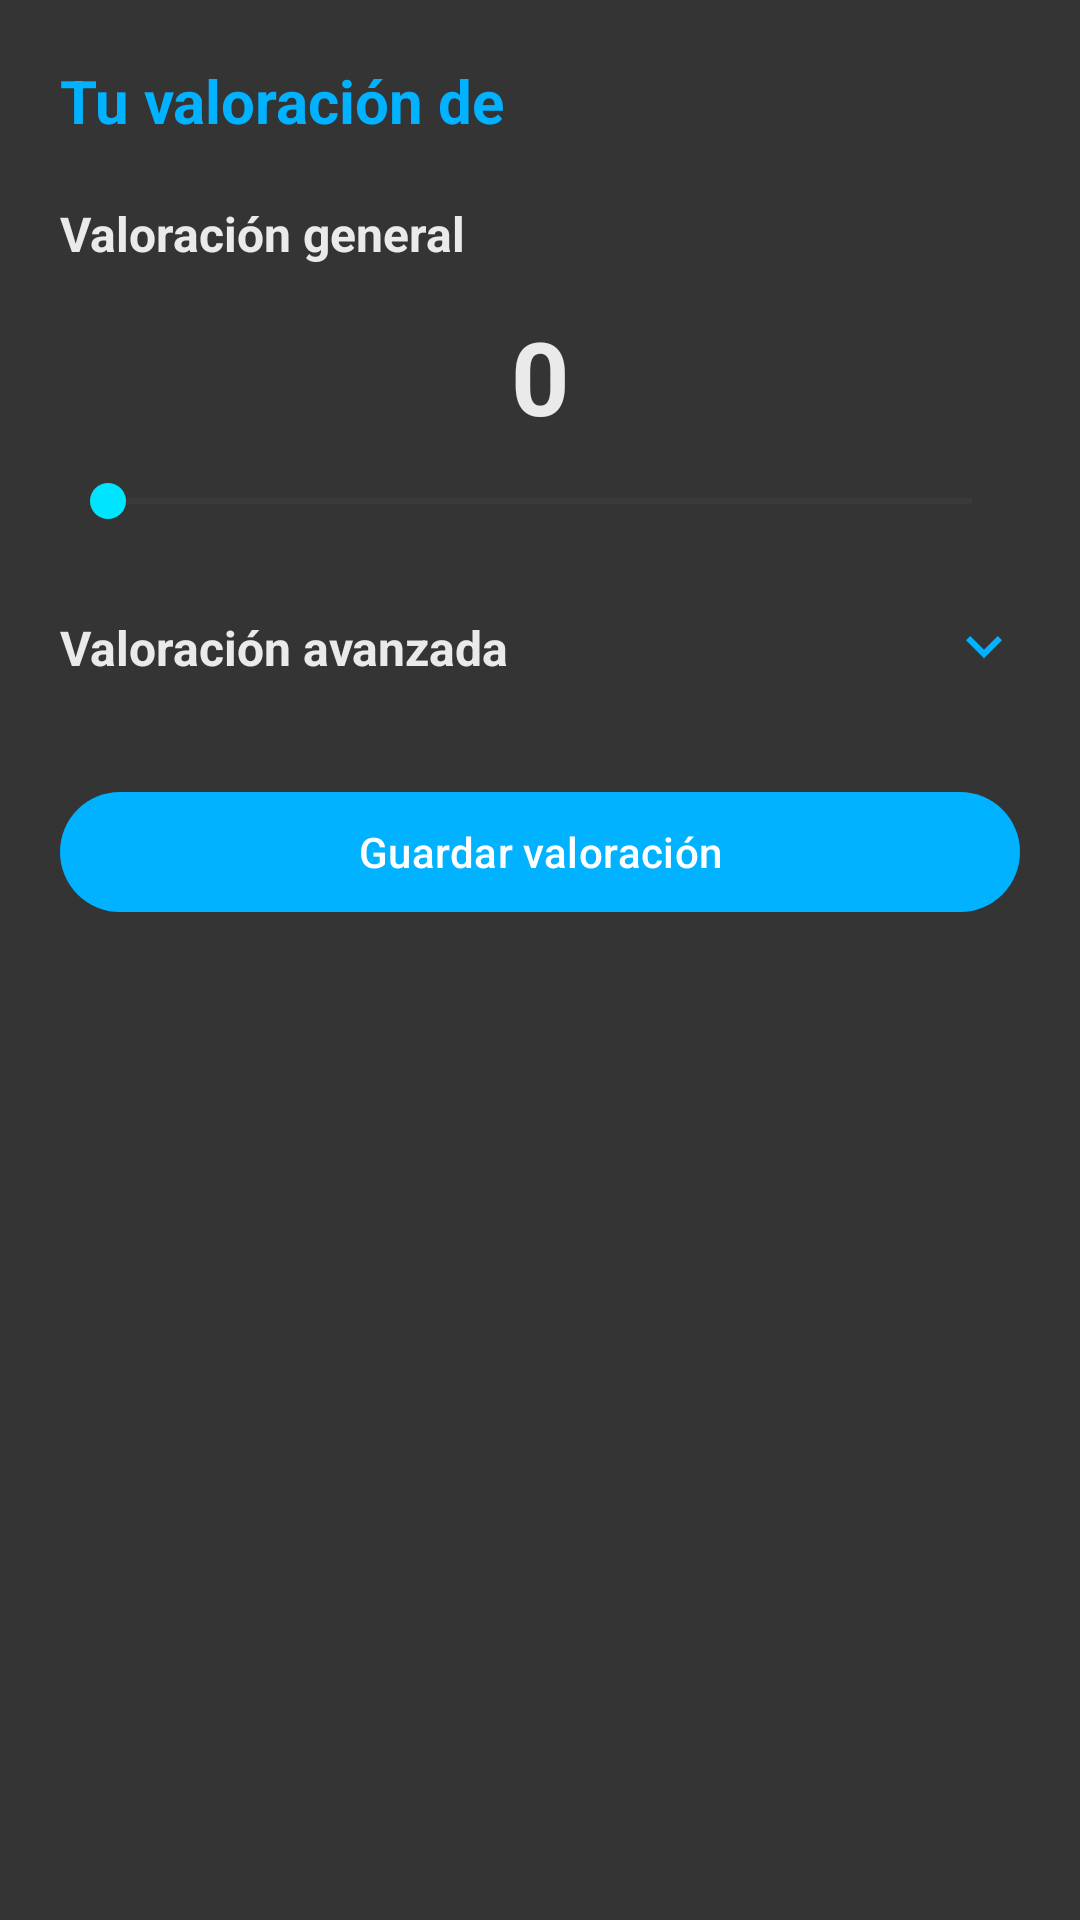

Layout XML and referenced resources for this Android screen:
<!-- AndroidManifest.xml: application theme Theme.OpenTeseractus -->
<!-- res/layout/bottomsheet_valoracion.xml -->
<?xml version="1.0" encoding="utf-8"?>
<LinearLayout
    xmlns:android="http://schemas.android.com/apk/res/android"
    xmlns:app="http://schemas.android.com/apk/res-auto"
    android:layout_width="match_parent"
    android:layout_height="wrap_content"
    android:orientation="vertical"
    android:padding="20dp">

    
    <TextView
        android:id="@+id/tvTituloValoracion"
        android:layout_width="wrap_content"
        android:layout_height="wrap_content"
        android:layout_marginBottom="20dp"
        android:text="@string/title_rating"
        android:textColor="@color/primary"
        android:textSize="20sp"
        android:textStyle="bold" />

    
    <TextView
        android:layout_width="wrap_content"
        android:layout_height="wrap_content"
        android:text="@string/gen_rating"
        android:textColor="@color/onSurface"
        android:textSize="16sp"
        android:textStyle="bold" />

    <TextView
        android:id="@+id/tvGeneral"
        android:layout_width="match_parent"
        android:layout_height="wrap_content"
        android:layout_marginTop="14dp"
        android:layout_marginBottom="10dp"
        android:gravity="center"
        android:text="0"
        android:textColor="@color/onSurface"
        android:textSize="34sp"
        android:textStyle="bold" />

    <SeekBar
        android:id="@+id/seekGeneral"
        android:layout_width="match_parent"
        android:layout_height="wrap_content"
        android:foregroundTint="@color/primaryC"
        android:max="100"
        android:progressTint="@color/primaryC"
        android:thumbTint="@color/primaryC" />

    
    <LinearLayout
        android:id="@+id/layoutExpandir"
        android:layout_width="match_parent"
        android:layout_height="wrap_content"
        android:layout_marginTop="20dp"
        android:gravity="center_vertical"
        android:orientation="horizontal"
        android:paddingVertical="8dp">

        <TextView
            android:layout_width="0dp"
            android:layout_height="wrap_content"
            android:layout_weight="1"
            android:text="@string/advanced_ratings_collapse"
            android:textColor="@color/onSurface"
            android:textSize="16sp"
            android:textStyle="bold" />

        <ImageView
            android:id="@+id/imgExpand"
            android:layout_width="24dp"
            android:layout_height="24dp"
            android:src="@drawable/ic_expand"
            app:tint="@color/primary" />
    </LinearLayout>

    
    <LinearLayout
        android:id="@+id/layoutDetalles"
        android:layout_width="match_parent"
        android:layout_height="wrap_content"
        android:orientation="vertical"
        android:visibility="gone">

        
        <TextView
            android:layout_width="wrap_content"
            android:layout_height="wrap_content"
            android:layout_marginTop="12dp"
            android:text="@string/direction_rating"
            android:textColor="@color/onSurface" />

        <LinearLayout
            android:layout_width="match_parent"
            android:layout_height="wrap_content"
            android:orientation="horizontal"
            android:gravity="center_vertical">

            <SeekBar
                android:id="@+id/seekDireccion"
                android:layout_width="0dp"
                android:layout_height="wrap_content"
                android:layout_weight="1"
                android:foregroundTint="@color/primaryC"
                android:max="100"
                android:progressTint="@color/primaryC"
                android:thumbTint="@color/primaryC" />

            <TextView
                android:id="@+id/tvDireccion"
                android:layout_width="48dp"
                android:layout_height="wrap_content"
                android:gravity="end"
                android:text="0"
                android:textColor="@color/onSurface" />
        </LinearLayout>

        
        <TextView
            android:layout_width="wrap_content"
            android:layout_height="wrap_content"
            android:layout_marginTop="12dp"
            android:text="@string/script_rating"
            android:textColor="@color/onSurface" />

        <LinearLayout
            android:layout_width="match_parent"
            android:layout_height="wrap_content"
            android:orientation="horizontal"
            android:gravity="center_vertical">

            <SeekBar
                android:id="@+id/seekGuion"
                android:layout_width="0dp"
                android:layout_height="wrap_content"
                android:layout_weight="1"
                android:foregroundTint="@color/primaryC"
                android:max="100"
                android:progressTint="@color/primaryC"
                android:thumbTint="@color/primaryC" />

            <TextView
                android:id="@+id/tvGuion"
                android:layout_width="48dp"
                android:layout_height="wrap_content"
                android:gravity="end"
                android:text="0"
                android:textColor="@color/onSurface" />
        </LinearLayout>

        
        <TextView
            android:layout_width="wrap_content"
            android:layout_height="wrap_content"
            android:layout_marginTop="12dp"
            android:text="@string/actors_rating"
            android:textColor="@color/onSurface" />

        <LinearLayout
            android:layout_width="match_parent"
            android:layout_height="wrap_content"
            android:orientation="horizontal"
            android:gravity="center_vertical">

            <SeekBar
                android:id="@+id/seekActores"
                android:layout_width="0dp"
                android:layout_height="wrap_content"
                android:layout_weight="1"
                android:foregroundTint="@color/primaryC"
                android:max="100"
                android:progressTint="@color/primaryC"
                android:thumbTint="@color/primaryC" />

            <TextView
                android:id="@+id/tvActores"
                android:layout_width="48dp"
                android:layout_height="wrap_content"
                android:gravity="end"
                android:text="0"
                android:textColor="@color/onSurface" />
        </LinearLayout>

    </LinearLayout>

    
    <com.google.android.material.button.MaterialButton
        android:id="@+id/btnGuardarValoracion"
        android:layout_width="match_parent"
        android:layout_height="wrap_content"
        android:layout_marginTop="24dp"
        android:text="@string/save_rating"/>

</LinearLayout>
<!-- resources referenced by this layout -->
<resources>
  <color name="onSurface">#EAEAEA</color>
  <color name="primary">#00B2FF</color>
  <color name="primaryC">#00E5FF</color>
  <!-- drawable ic_expand (drawable) -->
  <vector xmlns:android="http://schemas.android.com/apk/res/android"
      android:width="24dp"
      android:height="24dp"
      android:viewportWidth="960"
      android:viewportHeight="960">
    <path
        android:fillColor="@android:color/black"
        android:pathData="M480,615L240,375L296,319L480,502L664,319L720,375L480,615Z"/>
  </vector>
  <string name="actors_rating">Actores</string>
  <string name="advanced_ratings_collapse">Valoración avanzada</string>
  <string name="direction_rating">Dirección</string>
  <string name="gen_rating">Valoración general</string>
  <string name="save_rating">Guardar valoración</string>
  <string name="script_rating">Guión</string>
  <string name="title_rating">"Tu valoración de "</string>
  <style name="Theme.OpenTeseractus" parent="Base.Theme.OpenTeseractus" />
  <style name="Base.Theme.OpenTeseractus" parent="Theme.Material3.DayNight.NoActionBar">
          <item name="colorPrimary">@color/primary</item>
          <item name="colorPrimaryContainer">@color/primaryContainer</item>
  
          <item name="android:colorBackground">@color/background</item>
  
          <item name="colorSurface">@color/surface</item>
          <item name="colorSurfaceVariant">@color/surfaceVariant</item>
  
          <item name="colorOnBackground">@color/onBackground</item>
          <item name="colorOnSurface">@color/onSurface</item>
          <item name="colorOnSurfaceVariant">@color/onSurfaceVariant</item>
  
          <item name="android:textColor">@color/onSurfaceVariant</item>
  
          
          <item name="colorOutline">@color/border</item>
          <item name="colorOutlineVariant">@color/borderLight</item>
  
          <item name="bottomSheetDialogTheme">@style/BottomSheetTheme</item>
  
          <item name="elevationOverlayEnabled">true</item>
      </style>
  <color name="primaryContainer">#03DBFF</color>
  <color name="background">#353434</color>
  <color name="surface">#1E1E1E</color>
  <color name="surfaceVariant">#2A2A2A</color>
  <color name="onBackground">#FFFFFF</color>
  <color name="onSurfaceVariant">#B0B0B0</color>
  <color name="border">#000000</color>
  <color name="borderLight">#000000</color>
  <style name="BottomSheetTheme" parent="ThemeOverlay.Material3.BottomSheetDialog">
          <item name="bottomSheetStyle">@style/CustomBottomSheet</item>
      </style>
  <style name="CustomBottomSheet" parent="Widget.Material3.BottomSheet.Modal">
          <item name="android:background">@color/surface</item>
      </style>
</resources>
